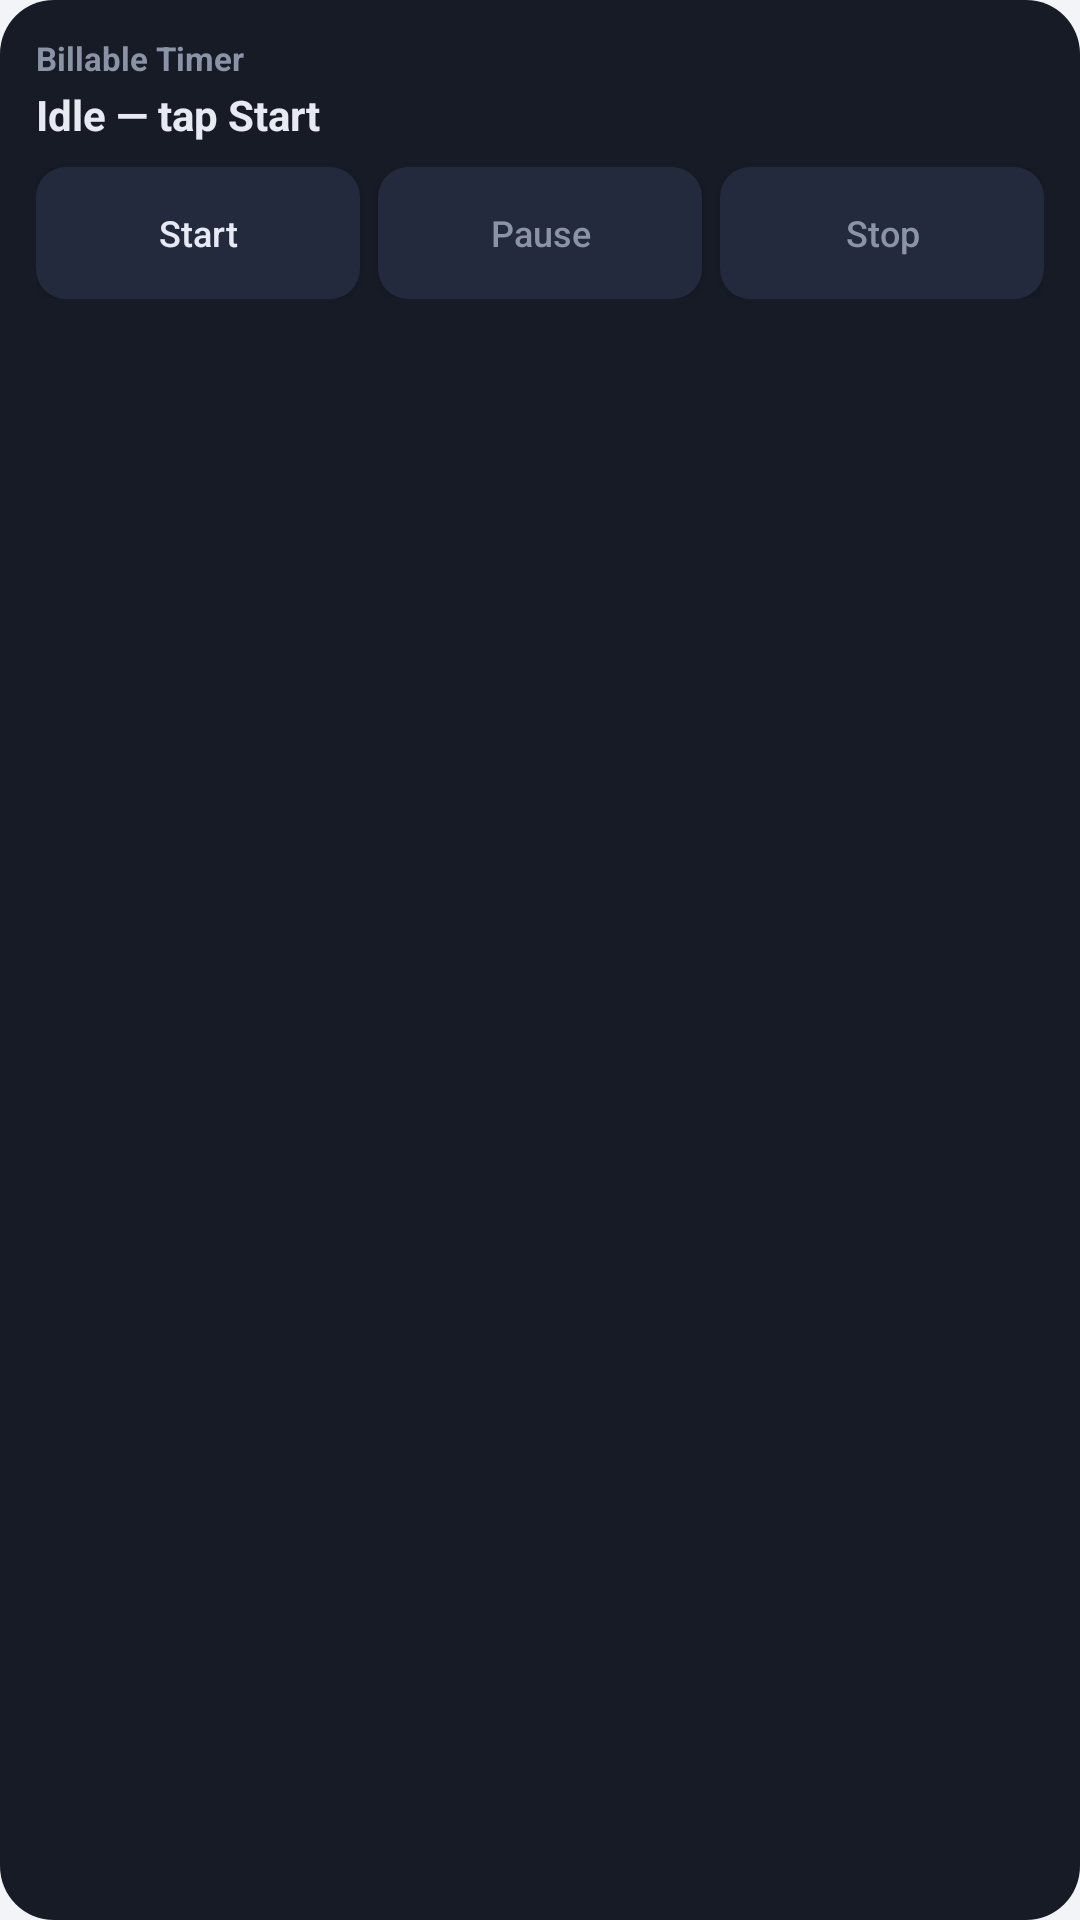

This screen was rendered from an Android layout file. Write that file and the resources it references.
<!-- AndroidManifest.xml: application theme Theme.Billable -->
<!-- res/layout/widget_timer.xml -->
<?xml version="1.0" encoding="utf-8"?>
<LinearLayout xmlns:android="http://schemas.android.com/apk/res/android"
    android:layout_width="match_parent"
    android:layout_height="match_parent"
    android:orientation="vertical"
    android:background="@drawable/widget_background"
    android:padding="12dp">

    <LinearLayout
        android:id="@+id/widget_status_row"
        android:layout_width="match_parent"
        android:layout_height="wrap_content"
        android:orientation="vertical"
        android:paddingBottom="8dp">

        <TextView
            android:id="@+id/widget_title"
            android:layout_width="wrap_content"
            android:layout_height="wrap_content"
            android:text="@string/widget_name"
            android:textColor="#8B93A7"
            android:textSize="11sp"
            android:textStyle="bold" />

        <TextView
            android:id="@+id/widget_status"
            android:layout_width="match_parent"
            android:layout_height="wrap_content"
            android:layout_marginTop="2dp"
            android:text="@string/widget_idle"
            android:textColor="#E7EAF2"
            android:textSize="14sp"
            android:textStyle="bold"
            android:maxLines="2"
            android:ellipsize="end" />
    </LinearLayout>

    <LinearLayout
        android:layout_width="match_parent"
        android:layout_height="wrap_content"
        android:orientation="horizontal">

        <Button
            android:id="@+id/widget_btn_primary"
            android:layout_width="0dp"
            android:layout_height="44dp"
            android:layout_weight="1"
            android:layout_marginEnd="6dp"
            android:background="@drawable/widget_button_bg"
            android:text="Start"
            android:textAllCaps="false"
            android:textColor="#E7EAF2"
            android:textSize="12sp"
            android:minWidth="0dp"
            android:minHeight="0dp" />

        <Button
            android:id="@+id/widget_btn_pause"
            android:layout_width="0dp"
            android:layout_height="44dp"
            android:layout_weight="1"
            android:layout_marginEnd="6dp"
            android:background="@drawable/widget_button_bg"
            android:text="Pause"
            android:textAllCaps="false"
            android:textColor="#8B93A7"
            android:textSize="12sp"
            android:minWidth="0dp"
            android:minHeight="0dp" />

        <Button
            android:id="@+id/widget_btn_stopsave"
            android:layout_width="0dp"
            android:layout_height="44dp"
            android:layout_weight="1"
            android:background="@drawable/widget_button_bg"
            android:text="Stop"
            android:textAllCaps="false"
            android:textColor="#8B93A7"
            android:textSize="12sp"
            android:minWidth="0dp"
            android:minHeight="0dp" />
    </LinearLayout>
</LinearLayout>
<!-- resources referenced by this layout -->
<resources>
  <!-- drawable widget_background (drawable) -->
  <?xml version="1.0" encoding="utf-8"?>
  <shape xmlns:android="http://schemas.android.com/apk/res/android" android:shape="rectangle">
      <solid android:color="#171B26" />
      <corners android:radius="18dp" />
  </shape>
  <!-- drawable widget_button_bg (drawable) -->
  <?xml version="1.0" encoding="utf-8"?>
  <shape xmlns:android="http://schemas.android.com/apk/res/android" android:shape="rectangle">
      <solid android:color="#232A3D" />
      <corners android:radius="10dp" />
  </shape>
  <string name="widget_idle">Idle — tap Start</string>
  <string name="widget_name">Billable Timer</string>
  <style name="Theme.Billable" parent="Theme.MaterialComponents.DayNight.NoActionBar">
          <item name="colorPrimary">@color/accent</item>
          <item name="colorPrimaryDark">@color/accent_dark</item>
          <item name="colorAccent">@color/accent</item>
          <item name="android:windowBackground">@color/bg</item>
          <item name="colorOnPrimary">@color/on_accent</item>
      </style>
  <color name="accent">#3452E1</color>
  <color name="accent_dark">#2740B8</color>
  <color name="bg">#F3F4F7</color>
  <color name="on_accent">#FFFFFF</color>
</resources>
